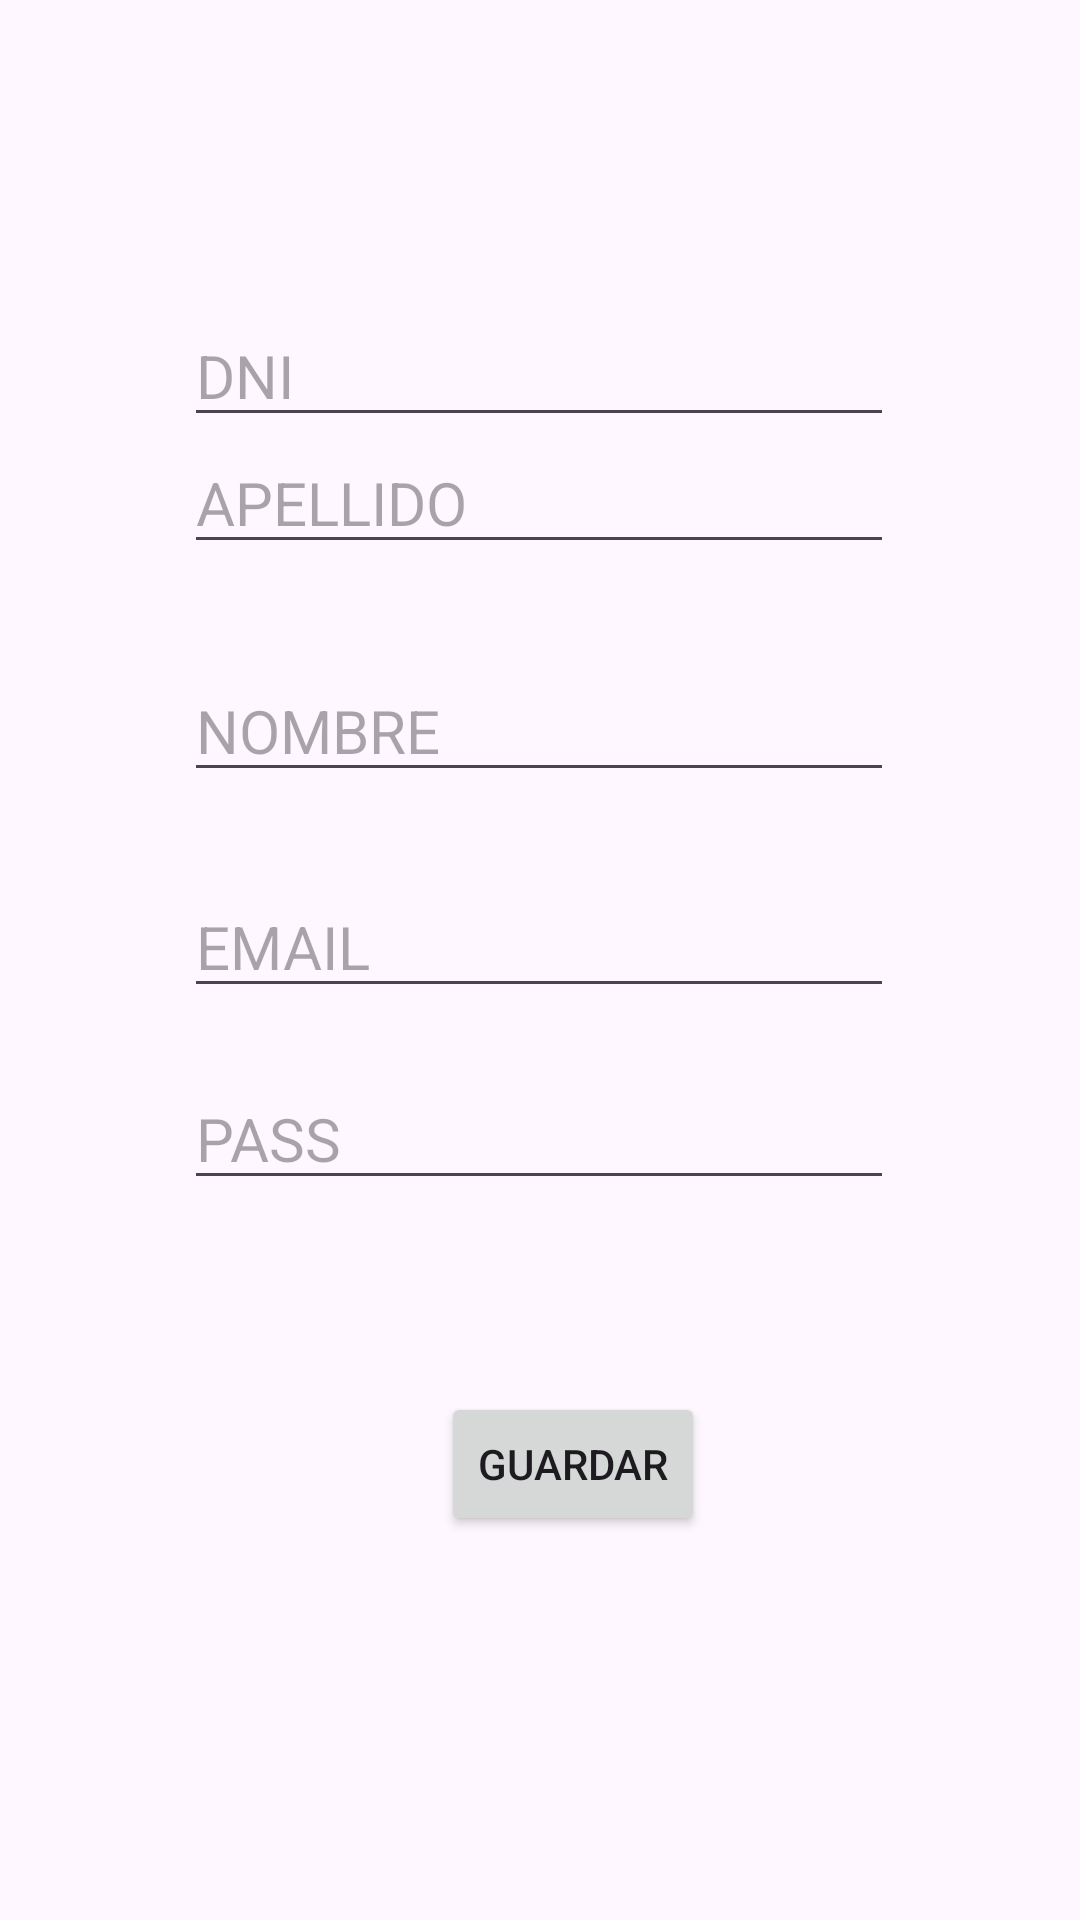

Layout XML and referenced resources for this Android screen:
<!-- AndroidManifest.xml: application theme Theme.LoginObjOutputStreamObjInputStreamTp2 -->
<!-- res/layout/activity_registro.xml -->
<?xml version="1.0" encoding="utf-8"?>
<androidx.constraintlayout.widget.ConstraintLayout xmlns:android="http://schemas.android.com/apk/res/android"
    xmlns:app="http://schemas.android.com/apk/res-auto"
    xmlns:tools="http://schemas.android.com/tools"
    android:id="@+id/main"
    android:layout_width="match_parent"
    android:layout_height="match_parent"
    tools:context=".ui.registro.RegistroActivity">

    <EditText
        android:id="@+id/etDni"
        android:layout_width="wrap_content"
        android:layout_height="wrap_content"
        android:layout_marginTop="104dp"
        android:ems="10"
        android:hint="DNI"
        android:inputType="text"
        android:textSize="20sp"
        app:layout_constraintBottom_toTopOf="@+id/etApellido"
        app:layout_constraintEnd_toEndOf="parent"
        app:layout_constraintHorizontal_bias="0.497"
        app:layout_constraintStart_toStartOf="parent"
        app:layout_constraintTop_toTopOf="parent"
        app:layout_constraintVertical_bias="0.621" />

    <EditText
        android:id="@+id/etApellido"
        android:layout_width="wrap_content"
        android:layout_height="wrap_content"
        android:layout_marginBottom="32dp"
        android:ems="10"
        android:hint="APELLIDO"
        android:inputType="text"
        android:textSize="20sp"
        app:layout_constraintBottom_toTopOf="@+id/etNombre"
        app:layout_constraintEnd_toEndOf="parent"
        app:layout_constraintHorizontal_bias="0.497"
        app:layout_constraintStart_toStartOf="parent" />

    <EditText
        android:id="@+id/etNombre"
        android:layout_width="wrap_content"
        android:layout_height="wrap_content"
        android:layout_marginBottom="28dp"
        android:ems="10"
        android:hint="NOMBRE"
        android:inputType="text"
        android:textSize="20sp"
        app:layout_constraintBottom_toTopOf="@+id/etMail"
        app:layout_constraintEnd_toEndOf="parent"
        app:layout_constraintHorizontal_bias="0.497"
        app:layout_constraintStart_toStartOf="parent" />

    <EditText
        android:id="@+id/etMail"
        android:layout_width="wrap_content"
        android:layout_height="wrap_content"
        android:layout_marginBottom="20dp"
        android:ems="10"
        android:hint="EMAIL"
        android:inputType="text"
        android:textSize="20sp"
        app:layout_constraintBottom_toTopOf="@+id/etPass"
        app:layout_constraintEnd_toEndOf="parent"
        app:layout_constraintHorizontal_bias="0.497"
        app:layout_constraintStart_toStartOf="parent" />

    <EditText
        android:id="@+id/etPass"
        android:layout_width="wrap_content"
        android:layout_height="wrap_content"
        android:layout_marginBottom="64dp"
        android:ems="10"
        android:hint="PASS"
        android:inputType="text"
        android:textSize="20sp"
        app:layout_constraintBottom_toTopOf="@+id/btnGuardar"
        app:layout_constraintEnd_toEndOf="parent"
        app:layout_constraintHorizontal_bias="0.497"
        app:layout_constraintStart_toStartOf="parent" />

    <Button
        android:id="@+id/btnGuardar"
        android:layout_width="wrap_content"
        android:layout_height="wrap_content"
        android:layout_marginBottom="128dp"
        android:text="GUARDAR"
        app:layout_constraintBottom_toBottomOf="parent"
        app:layout_constraintEnd_toEndOf="parent"
        app:layout_constraintHorizontal_bias="0.54"
        app:layout_constraintStart_toStartOf="parent" />
</androidx.constraintlayout.widget.ConstraintLayout>
<!-- resources referenced by this layout -->
<resources>
  <style name="Theme.LoginObjOutputStreamObjInputStreamTp2" parent="Base.Theme.LoginObjOutputStreamObjInputStreamTp2" />
  <style name="Base.Theme.LoginObjOutputStreamObjInputStreamTp2" parent="Theme.Material3.DayNight.NoActionBar">
          
          
      </style>
</resources>
